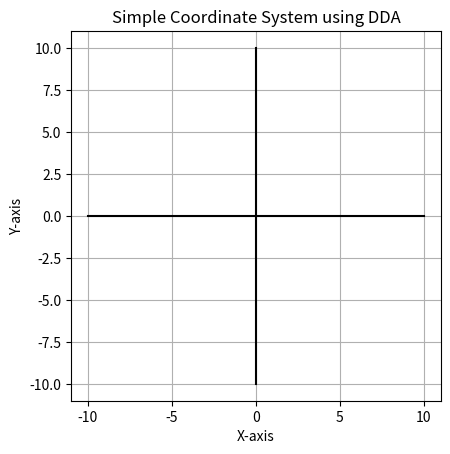

Here is the Python script that generated this plot:
import matplotlib.pyplot as plt

def dda_line(x1, y1, x2, y2):
    dx = x2 - x1
    dy = y2 - y1
    steps = int(max(abs(dx), abs(dy)))
    x_inc = dx / steps
    y_inc = dy / steps
    x, y = x1, y1
    px, py = [], []
    for _ in range(steps + 1):
        px.append(round(x))
        py.append(round(y))
        x += x_inc
        y += y_inc
    return px, py

x_min, x_max = -10, 10
y_min, y_max = -10, 10

px_x, py_x = dda_line(x_min, 0, x_max, 0)
px_y, py_y = dda_line(0, y_min, 0, y_max)

plt.plot(px_x, py_x, color='black')  # X-axis
plt.plot(px_y, py_y, color='black')  # Y-axis

plt.title("Simple Coordinate System using DDA")
plt.xlabel("X-axis")
plt.ylabel("Y-axis")
plt.gca().set_aspect("equal", adjustable="box")
plt.grid(True)
plt.show()
